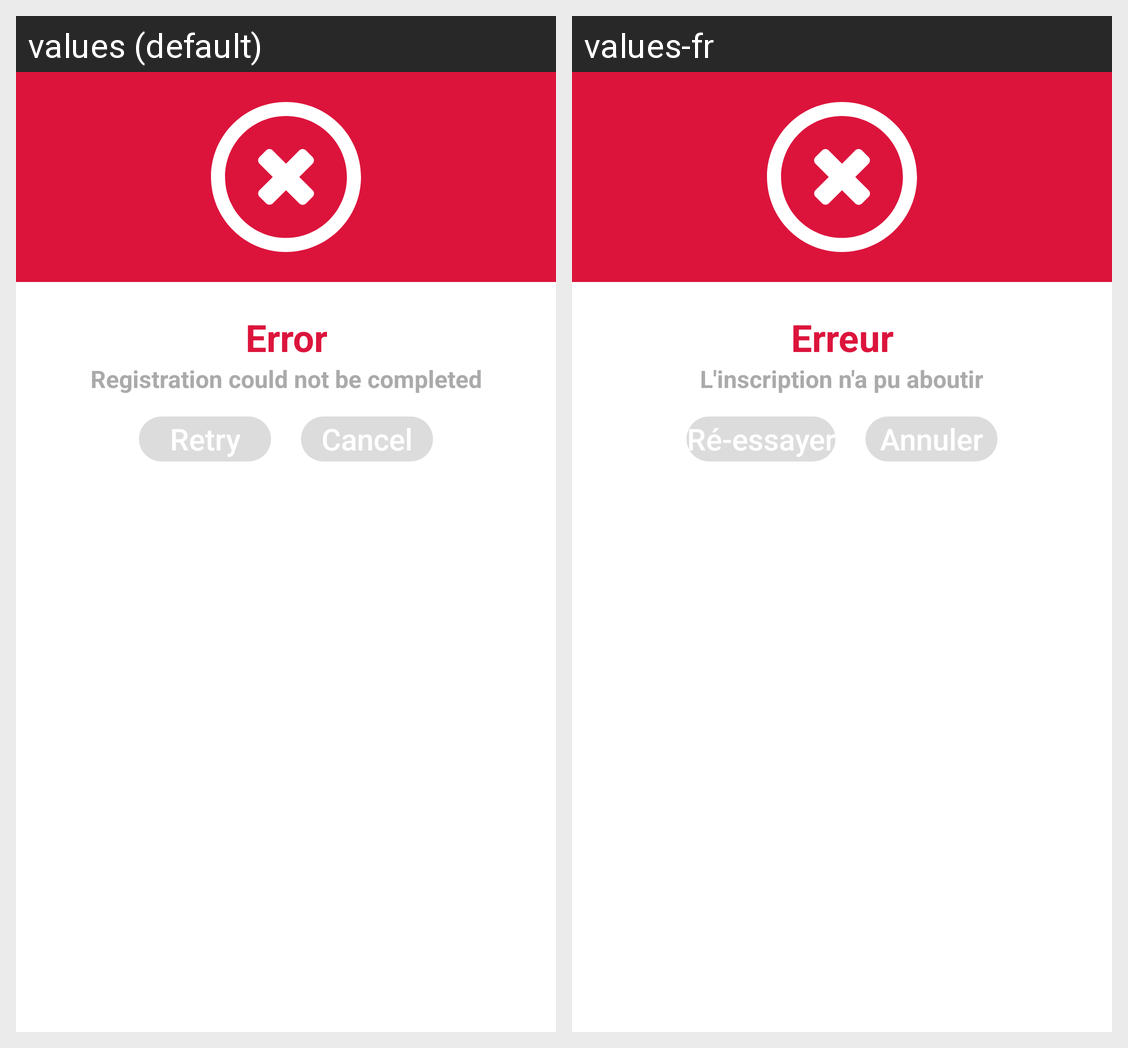

The same Android screen rendered under two of its app's locales, left to right. List the strings drawn on it with the default value and each locale's translation.
Android screen res/layout/view_dialog_error.xml rendered under 2 locales, left to right: values (default), values-fr. Device: Nexus 5 (rendered at 1080×1920; each locale shown at half size, 540×960, under a caption strip naming it); theme AppTheme.
Strings drawn on this screen, with the default value and each locale's value (text and hints the layout hard-codes, and strings that could not be matched under every locale, appear in the picture but are not listed):

dialog_alert_title_error
  values: Error
  values-fr: Erreur

dialog_alert_sub_title_error
  values: Registration could not be completed
  values-fr: L'inscription n'a pu aboutir

dialog_alert_retry
  values: Retry
  values-fr: Ré-essayer

dialog_alert_cancel
  values: Cancel
  values-fr: Annuler
